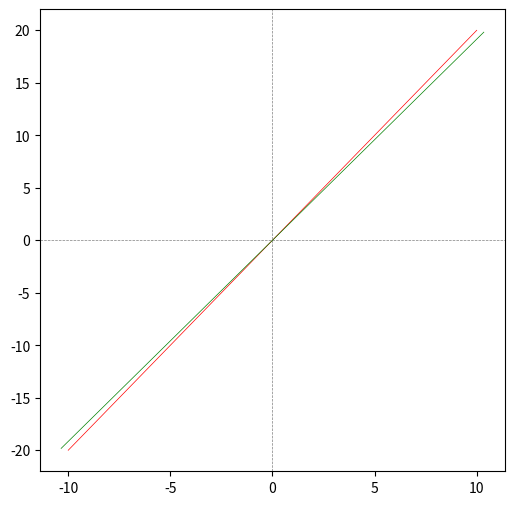

Reproduce this figure in Python.
#!/usr/bin python
# -*- encoding: utf-8 -*-
'''
@Author  :   Celeste Young
@File    :   totateTest.py    
@Time    :   2021/3/19 16:01  
@E-mail  :   iamwxyoung@qq.com
@Tips    :   矩阵旋转变换x,y坐标的方法
M(θ) = [[cos(θ) -sin(θ)],   =  [[0  -θ],
        [sin(θ) cos(θ)]]        [θ  0]]
也就是说，逆时针旋转30°的新坐标就是：
[x  y] * [[cos(30°) -sin(30°)], = [x    y] * M(30°)
          [sin(30°) cos(30°)]]
'''

import numpy as np
from matplotlib import pyplot as plt

x = np.linspace(-10, 10, 100)
y1 = 2 * x
y2 = x ** 2 - 10
# 旋转角度
theta = np.pi*1.0/180.0

Matrix = np.array([
    [np.cos(theta), -np.sin(theta)],
    [np.sin(theta), np.cos(theta)]
])
print(Matrix)
xTotateList = []
yTotateList = []
for k, v in zip(x, y1):
    totateMatrix = np.dot([k, v], Matrix)
    # print('\n[',k,',',v,']','*',theta,'=',totateTheta)
    xTotateList.append(totateMatrix[0])
    yTotateList.append(totateMatrix[1])
plt.figure(figsize=(6, 6))
plt.plot(x, y1, lw=0.5, color='red')
# plt.plot(x, y2, lw=0.5, color='blue')
plt.axvline(x=0, color='grey', linestyle='--', lw=0.5)
plt.axhline(y=0, color='grey', linestyle='--', lw=0.5)
plt.plot(xTotateList, yTotateList, lw=0.5, color='green')

plt.show()
